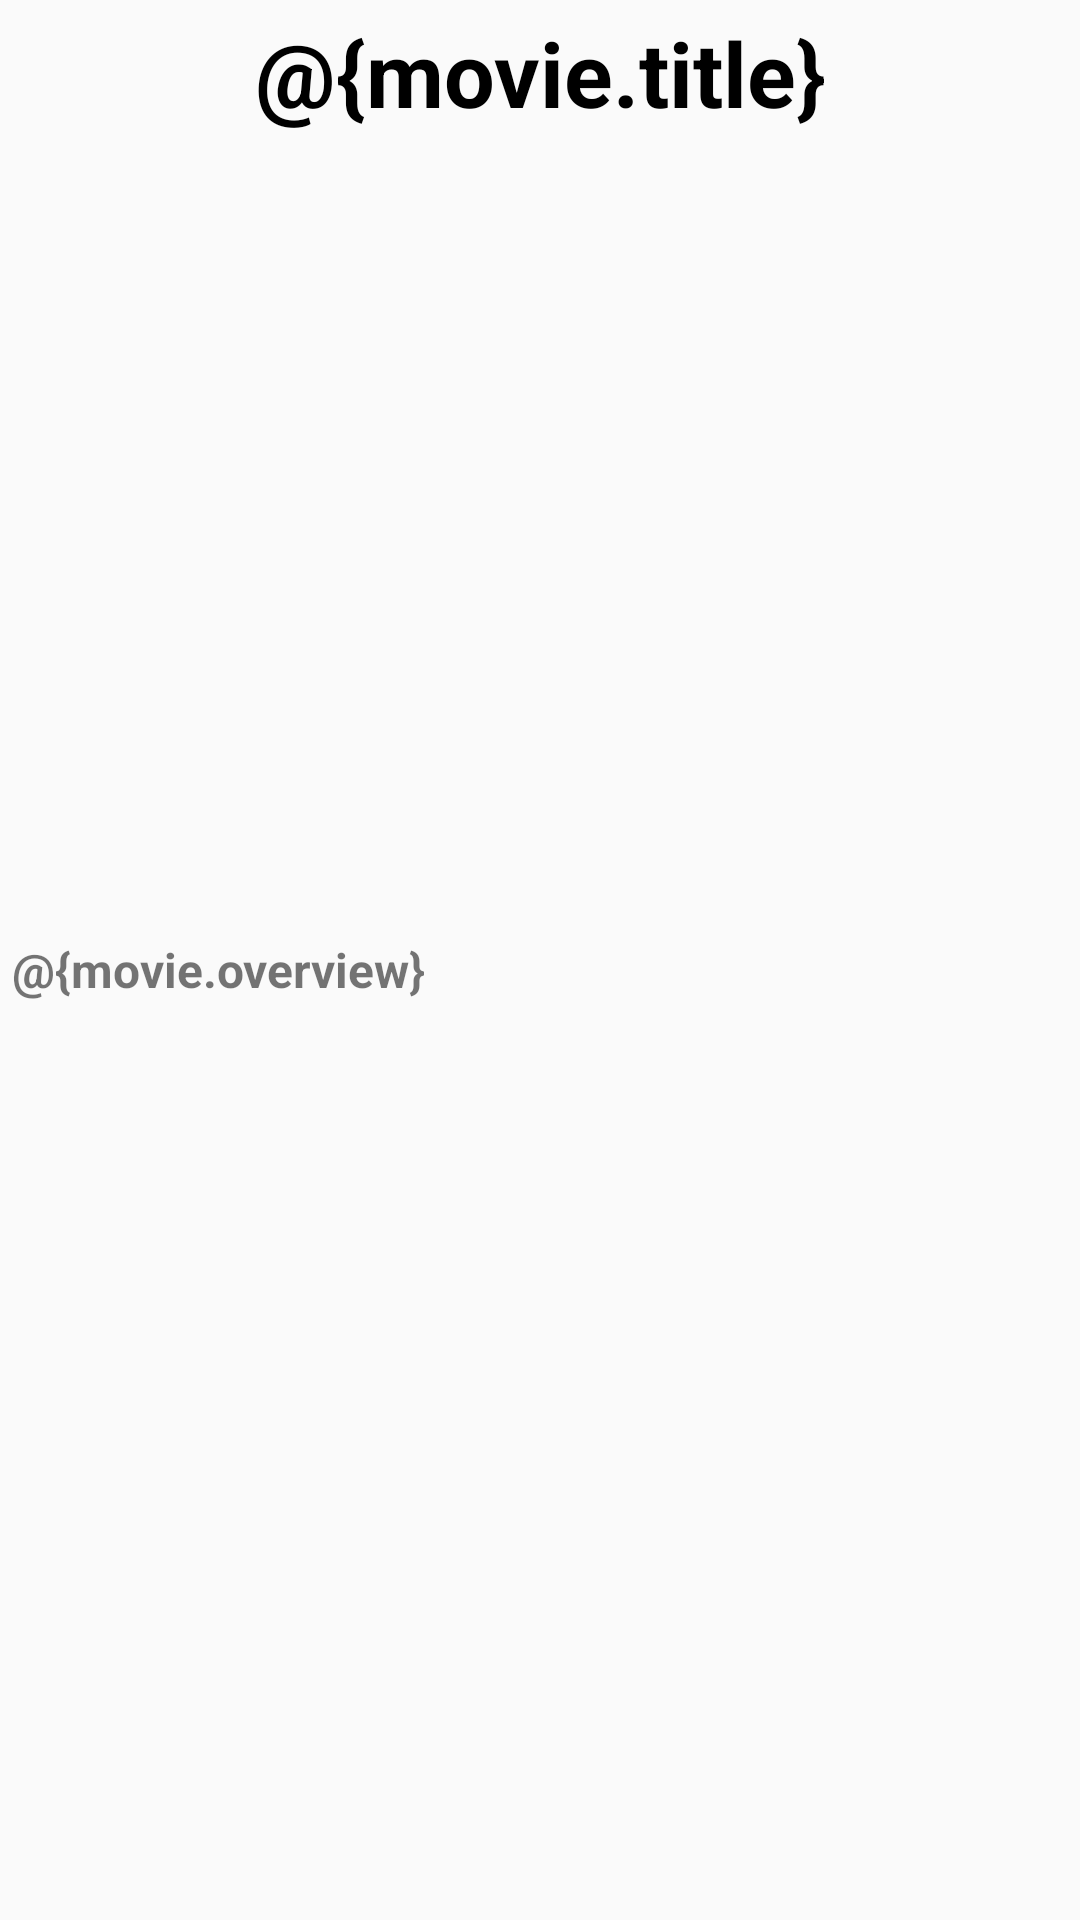

Write the Android layout XML for this screen, with the resource values it uses.
<!-- AndroidManifest.xml: application theme AppTheme -->
<!-- res/layout/activity_movie_detail.xml -->
<?xml version="1.0" encoding="utf-8"?>
<androidx.constraintlayout.widget.ConstraintLayout xmlns:android="http://schemas.android.com/apk/res/android"
xmlns:app="http://schemas.android.com/apk/res-auto"
xmlns:tools="http://schemas.android.com/tools"
android:layout_width="match_parent"
android:layout_height="match_parent"
tools:context=".modules.moviedetail.MovieDetailActivity">

<TextView
    style="@style/MovieListItemName"
    android:id="@+id/tvTitleMovie"
    android:text="@{movie.title}"
    app:layout_constraintTop_toTopOf="parent"
    app:layout_constraintBottom_toTopOf="@id/ivMovie"
    app:layout_constraintEnd_toEndOf="parent"
    app:layout_constraintStart_toStartOf="parent"
    tools:text="Avengers: Age of Ultron"/>

<ImageView
    style="@style/MovieGridItemImage"
    android:id="@+id/ivMovie"
    android:contentDescription="@string/content_description_movie_image"
    app:layout_constraintBottom_toTopOf="@id/tvOverviewMovie"
    app:layout_constraintEnd_toEndOf="parent"
    app:layout_constraintStart_toStartOf="parent"
    tools:src="@mipmap/ic_launcher_round"/>

<TextView
    style="@style/MovieListItemOverView"
    android:id="@+id/tvOverviewMovie"
    android:text="@{movie.overview}"
    app:layout_constraintTop_toBottomOf="@id/ivMovie"
    app:layout_constraintEnd_toEndOf="parent"
    app:layout_constraintStart_toStartOf="parent"
    tools:text="When Tony Stark tries to jumpstart hangs in the balance."/>

</androidx.constraintlayout.widget.ConstraintLayout>
<!-- resources referenced by this layout -->
<resources>
  <style name="MovieGridItemImage">
          <item name="android:layout_height">@dimen/movie_list_item_size</item>
          <item name="android:layout_width">match_parent</item>
          <item name="android:scaleType">centerCrop</item>
      </style>
  <style name="MovieListItemName">
          <item name="android:layout_height">wrap_content</item>
          <item name="android:layout_width">0dp</item>
          
          <item name="android:gravity">center_horizontal</item>
          <item name="android:maxLines">1</item>
          <item name="android:padding">4dp</item>
          <item name="android:textColor">@android:color/black</item>
          <item name="android:textSize">30sp</item>
          <item name="android:textStyle">bold</item>
      </style>
  <style name="MovieListItemOverView">
          <item name="android:layout_height">wrap_content</item>
          <item name="android:layout_width">0dp</item>
          
          <item name="android:maxLines">10</item>
          <item name="android:padding">4dp</item>
          
          <item name="android:textSize">16sp</item>
          <item name="android:textStyle">bold</item>
      </style>
  <style name="AppTheme" parent="Theme.AppCompat.Light.DarkActionBar">
          
          <item name="colorPrimary">@color/colorPrimary</item>
          <item name="colorPrimaryDark">@color/colorPrimaryDark</item>
          <item name="colorAccent">@color/colorAccent</item>
      </style>
  <dimen name="movie_list_item_size">260dp</dimen>
  <color name="colorPrimary">#6200EE</color>
  <color name="colorPrimaryDark">#3700B3</color>
  <color name="colorAccent">#03DAC5</color>
</resources>
